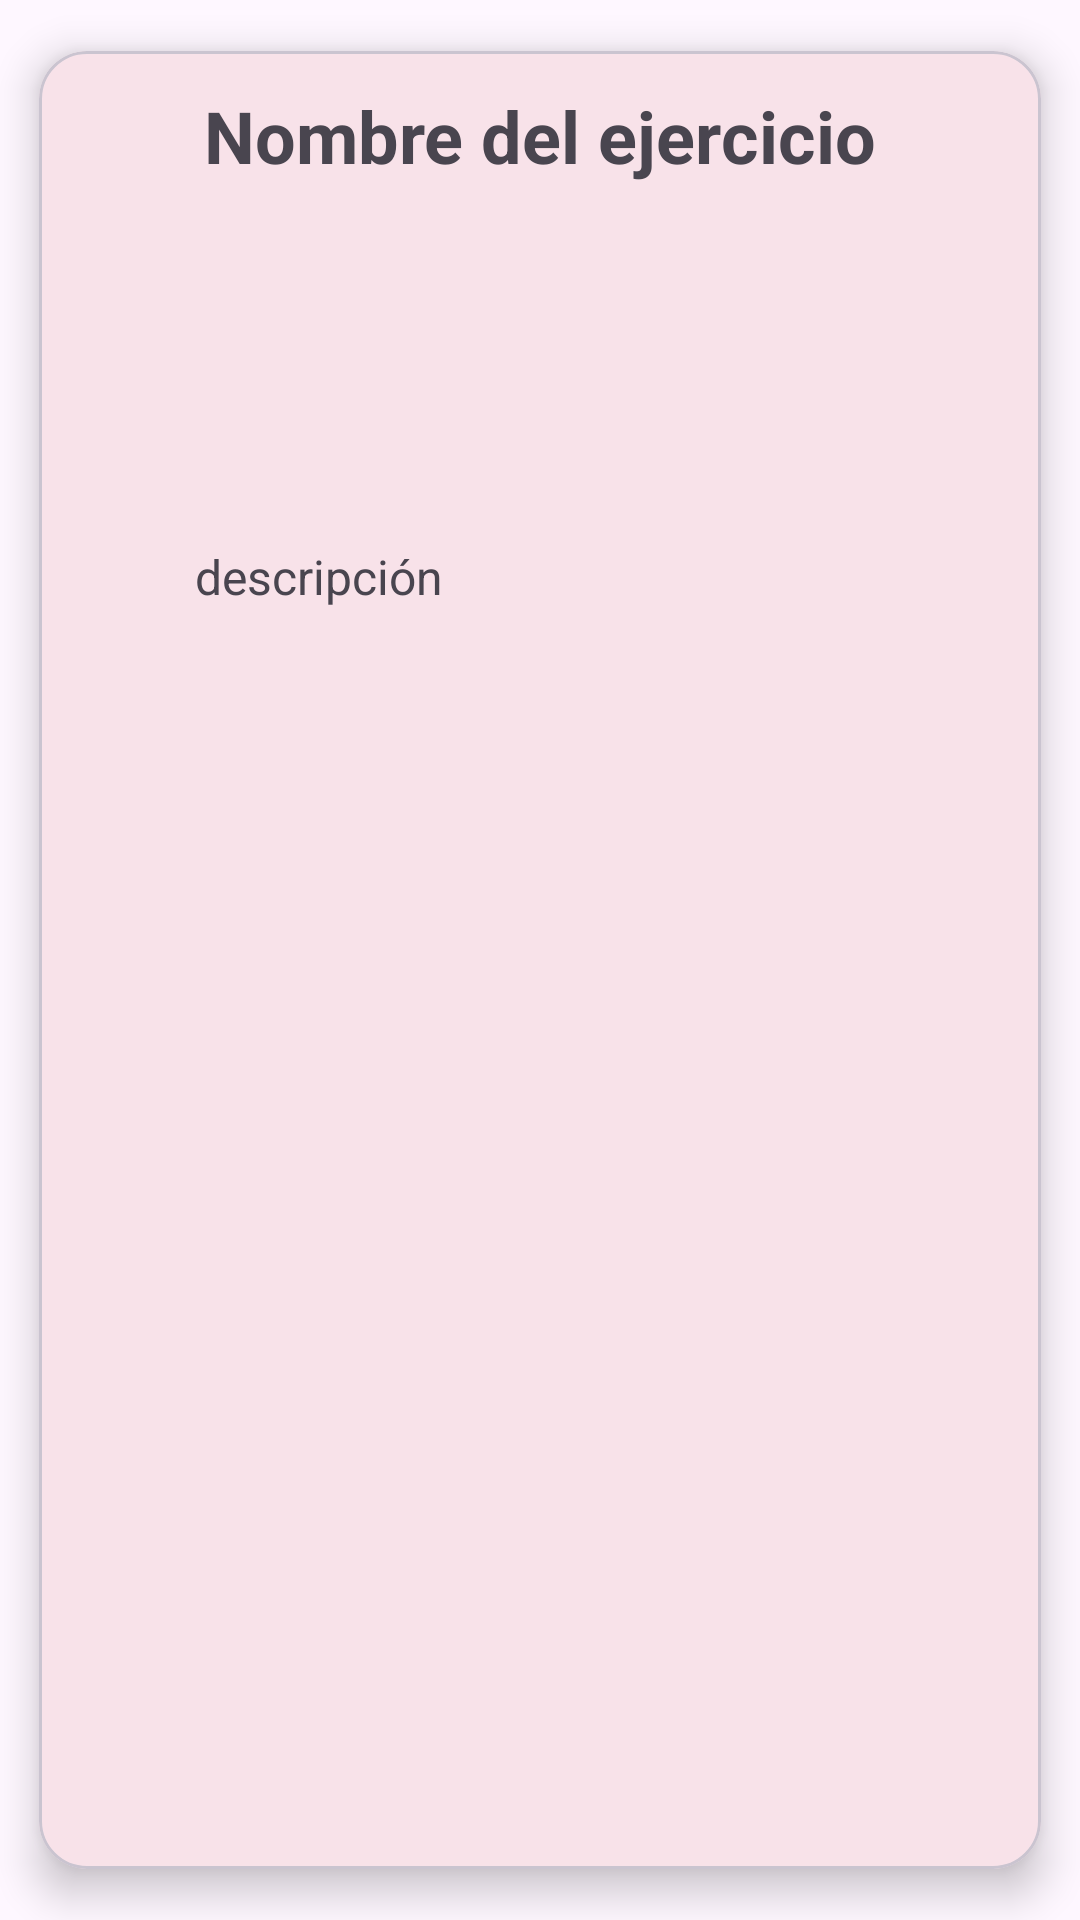

Here is an Android app screen rendered from its layout file. Give the layout XML and the strings, colors and styles it references.
<!-- AndroidManifest.xml: application theme Theme.MyFitPlan -->
<!-- res/layout/list_element_rutejer.xml -->
<?xml version="1.0" encoding="utf-8"?>
<com.google.android.material.card.MaterialCardView xmlns:android="http://schemas.android.com/apk/res/android"
    xmlns:app="http://schemas.android.com/apk/res-auto"
    xmlns:tools="http://schemas.android.com/tools"
    android:layout_width="match_parent"
    android:layout_height="wrap_content"
    app:cardCornerRadius="16dp"
    app:cardElevation="8dp"
    android:padding="8dp"
    android:layout_margin="2dp"
    app:cardUseCompatPadding="true"
    app:cardPreventCornerOverlap="true">

    <androidx.constraintlayout.widget.ConstraintLayout
        android:layout_width="match_parent"
        android:layout_height="match_parent">


        <TextView
            android:id="@+id/lere_tv_nombre"
            android:layout_width="wrap_content"
            android:layout_height="wrap_content"
            android:layout_marginTop="12dp"
            android:text="@string/lere_nombre_del_ejercicio"
            android:textStyle="bold"
            android:textSize="24sp"
            app:layout_constraintEnd_toEndOf="parent"
            app:layout_constraintStart_toStartOf="parent"
            app:layout_constraintTop_toTopOf="parent" />

        <ImageView
            android:id="@+id/lere_iv_descripcion"
            style="@style/Logo_note"
            android:layout_width="32dp"
            android:layout_height="32dp"
            android:layout_marginStart="12dp"
            android:layout_marginTop="12dp"
            android:layout_marginBottom="12dp"
            app:layout_constraintBottom_toBottomOf="parent"
            app:layout_constraintStart_toStartOf="parent"
            app:layout_constraintTop_toBottomOf="@+id/lere_tv_nombre"
            app:layout_constraintVertical_bias="0.0" />

        <TextView
            android:id="@+id/lere_tv_descripcion"
            android:layout_width="match_parent"
            android:layout_height="wrap_content"
            android:layout_marginStart="52dp"
            android:layout_marginTop="18dp"
            android:layout_marginEnd="12dp"
            android:layout_marginBottom="12dp"
            android:text="@string/lere_descripcion"
            android:textSize="16sp"
            app:layout_constraintBottom_toBottomOf="parent"
            app:layout_constraintEnd_toEndOf="parent"
            app:layout_constraintHorizontal_bias="0.0"
            app:layout_constraintStart_toEndOf="@+id/lere_iv_descripcion"
            app:layout_constraintTop_toBottomOf="@+id/lere_tv_nombre"
            app:layout_constraintVertical_bias="0.2" />

    </androidx.constraintlayout.widget.ConstraintLayout>

</com.google.android.material.card.MaterialCardView>
<!-- resources referenced by this layout -->
<resources>
  <string name="lere_descripcion">descripción</string>
  <string name="lere_nombre_del_ejercicio">Nombre del ejercicio</string>
  <style name="Logo_note" parent="Theme.MyFitPlan">
          <item name="android:src">@drawable/note</item>
      </style>
  <style name="Theme.MyFitPlan" parent="Theme.Material3.DayNight.NoActionBar">
          
          <item name="colorPrimary">@color/red_mfp</item>
          <item name="colorPrimaryVariant">@color/red_mfp</item>
          <item name="colorOnPrimary">@color/white</item>
          
          <item name="colorSecondary">@color/teal_200</item>
          <item name="colorSecondaryVariant">@color/teal_700</item>
          <item name="colorOnSecondary">@color/black</item>
          
          <item name="android:statusBarColor">@color/white</item>
          <item name="android:windowLightStatusBar" tools:targetApi="23">true</item>
          
      </style>
  <color name="red_mfp">#D14545</color>
  <color name="white">#FFFFFFFF</color>
  <color name="teal_200">#FF03DAC5</color>
  <color name="teal_700">#FF018786</color>
  <color name="black">#FF000000</color>
</resources>
